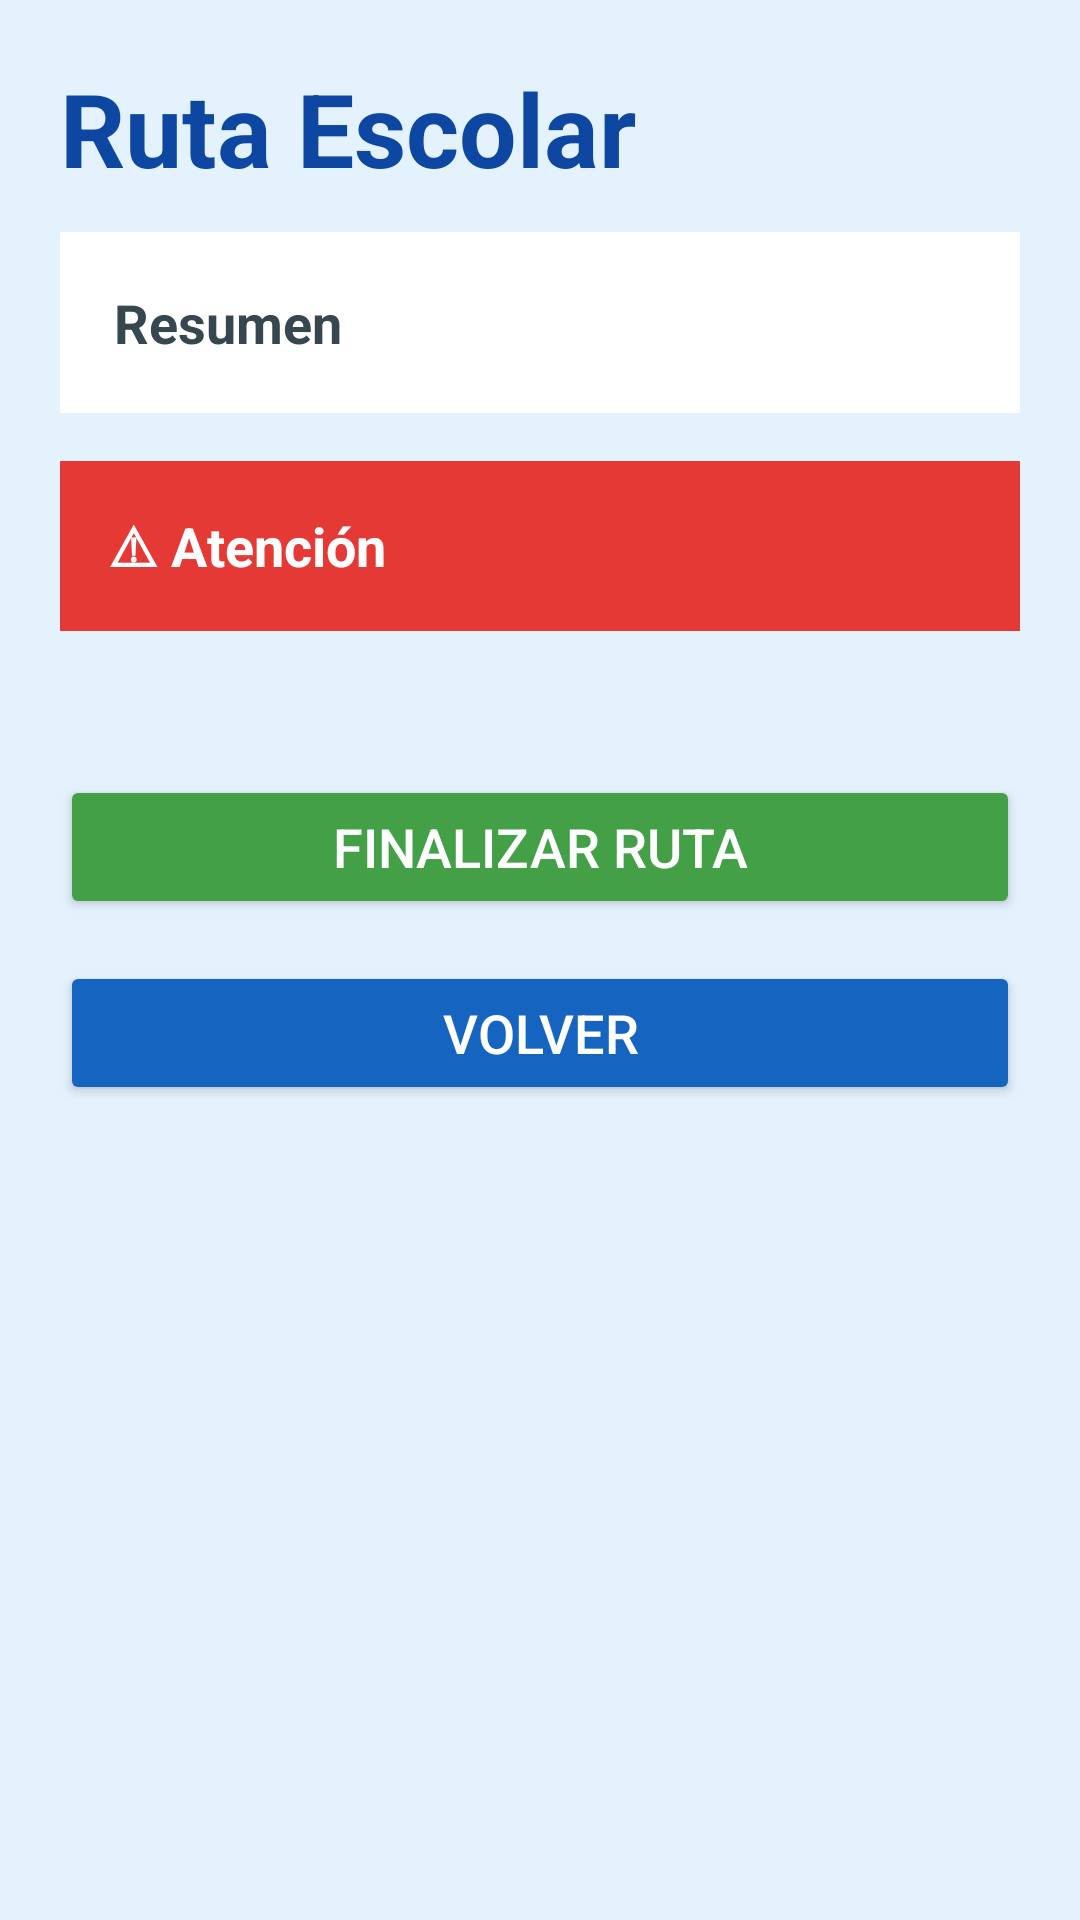

Reconstruct the res/layout file that produces this screen, plus the resources it refers to.
<!-- AndroidManifest.xml: application theme Theme.TransporteEscolarApp -->
<!-- res/layout/activity_lista_menores.xml -->
<?xml version="1.0" encoding="utf-8"?>
<ScrollView xmlns:android="http://schemas.android.com/apk/res/android"
    android:layout_width="match_parent"
    android:layout_height="match_parent"
    android:background="#E3F2FD">

    <LinearLayout
        android:layout_width="match_parent"
        android:layout_height="wrap_content"
        android:orientation="vertical"
        android:padding="20dp">

        <TextView
            android:layout_width="wrap_content"
            android:layout_height="wrap_content"
            android:text="Ruta Escolar"
            android:textSize="34sp"
            android:textStyle="bold"
            android:textColor="#0D47A1"
            android:layout_marginBottom="12dp"/>

        <TextView
            android:id="@+id/txtResumen"
            android:layout_width="match_parent"
            android:layout_height="wrap_content"
            android:text="Resumen"
            android:textSize="18sp"
            android:textStyle="bold"
            android:textColor="#37474F"
            android:background="#FFFFFF"
            android:padding="18dp"
            android:layout_marginBottom="16dp"/>

        <TextView
            android:id="@+id/txtAlerta"
            android:layout_width="match_parent"
            android:layout_height="wrap_content"
            android:text="⚠ Atención"
            android:textSize="18sp"
            android:textStyle="bold"
            android:textColor="#FFFFFF"
            android:background="#E53935"
            android:padding="16dp"
            android:layout_marginBottom="24dp"/>

        <LinearLayout
            android:id="@+id/listaContainer"
            android:layout_width="match_parent"
            android:layout_height="wrap_content"
            android:orientation="vertical"
            android:layout_marginBottom="24dp"/>

        <Button
            android:id="@+id/btnFinalizarRuta"
            android:layout_width="match_parent"
            android:layout_height="wrap_content"
            android:text="Finalizar ruta"
            android:textSize="18sp"
            android:backgroundTint="#43A047"
            android:textColor="#FFFFFF"
            android:layout_marginBottom="14dp"/>

        <Button
            android:id="@+id/btnVolver"
            android:layout_width="match_parent"
            android:layout_height="wrap_content"
            android:text="Volver"
            android:textSize="18sp"
            android:backgroundTint="#1565C0"
            android:textColor="#FFFFFF"/>

    </LinearLayout>

</ScrollView>
<!-- resources referenced by this layout -->
<resources>
  <style name="Theme.TransporteEscolarApp" parent="Base.Theme.TransporteEscolarApp" />
  <style name="Base.Theme.TransporteEscolarApp" parent="Theme.Material3.DayNight.NoActionBar">
          
          
      </style>
</resources>
